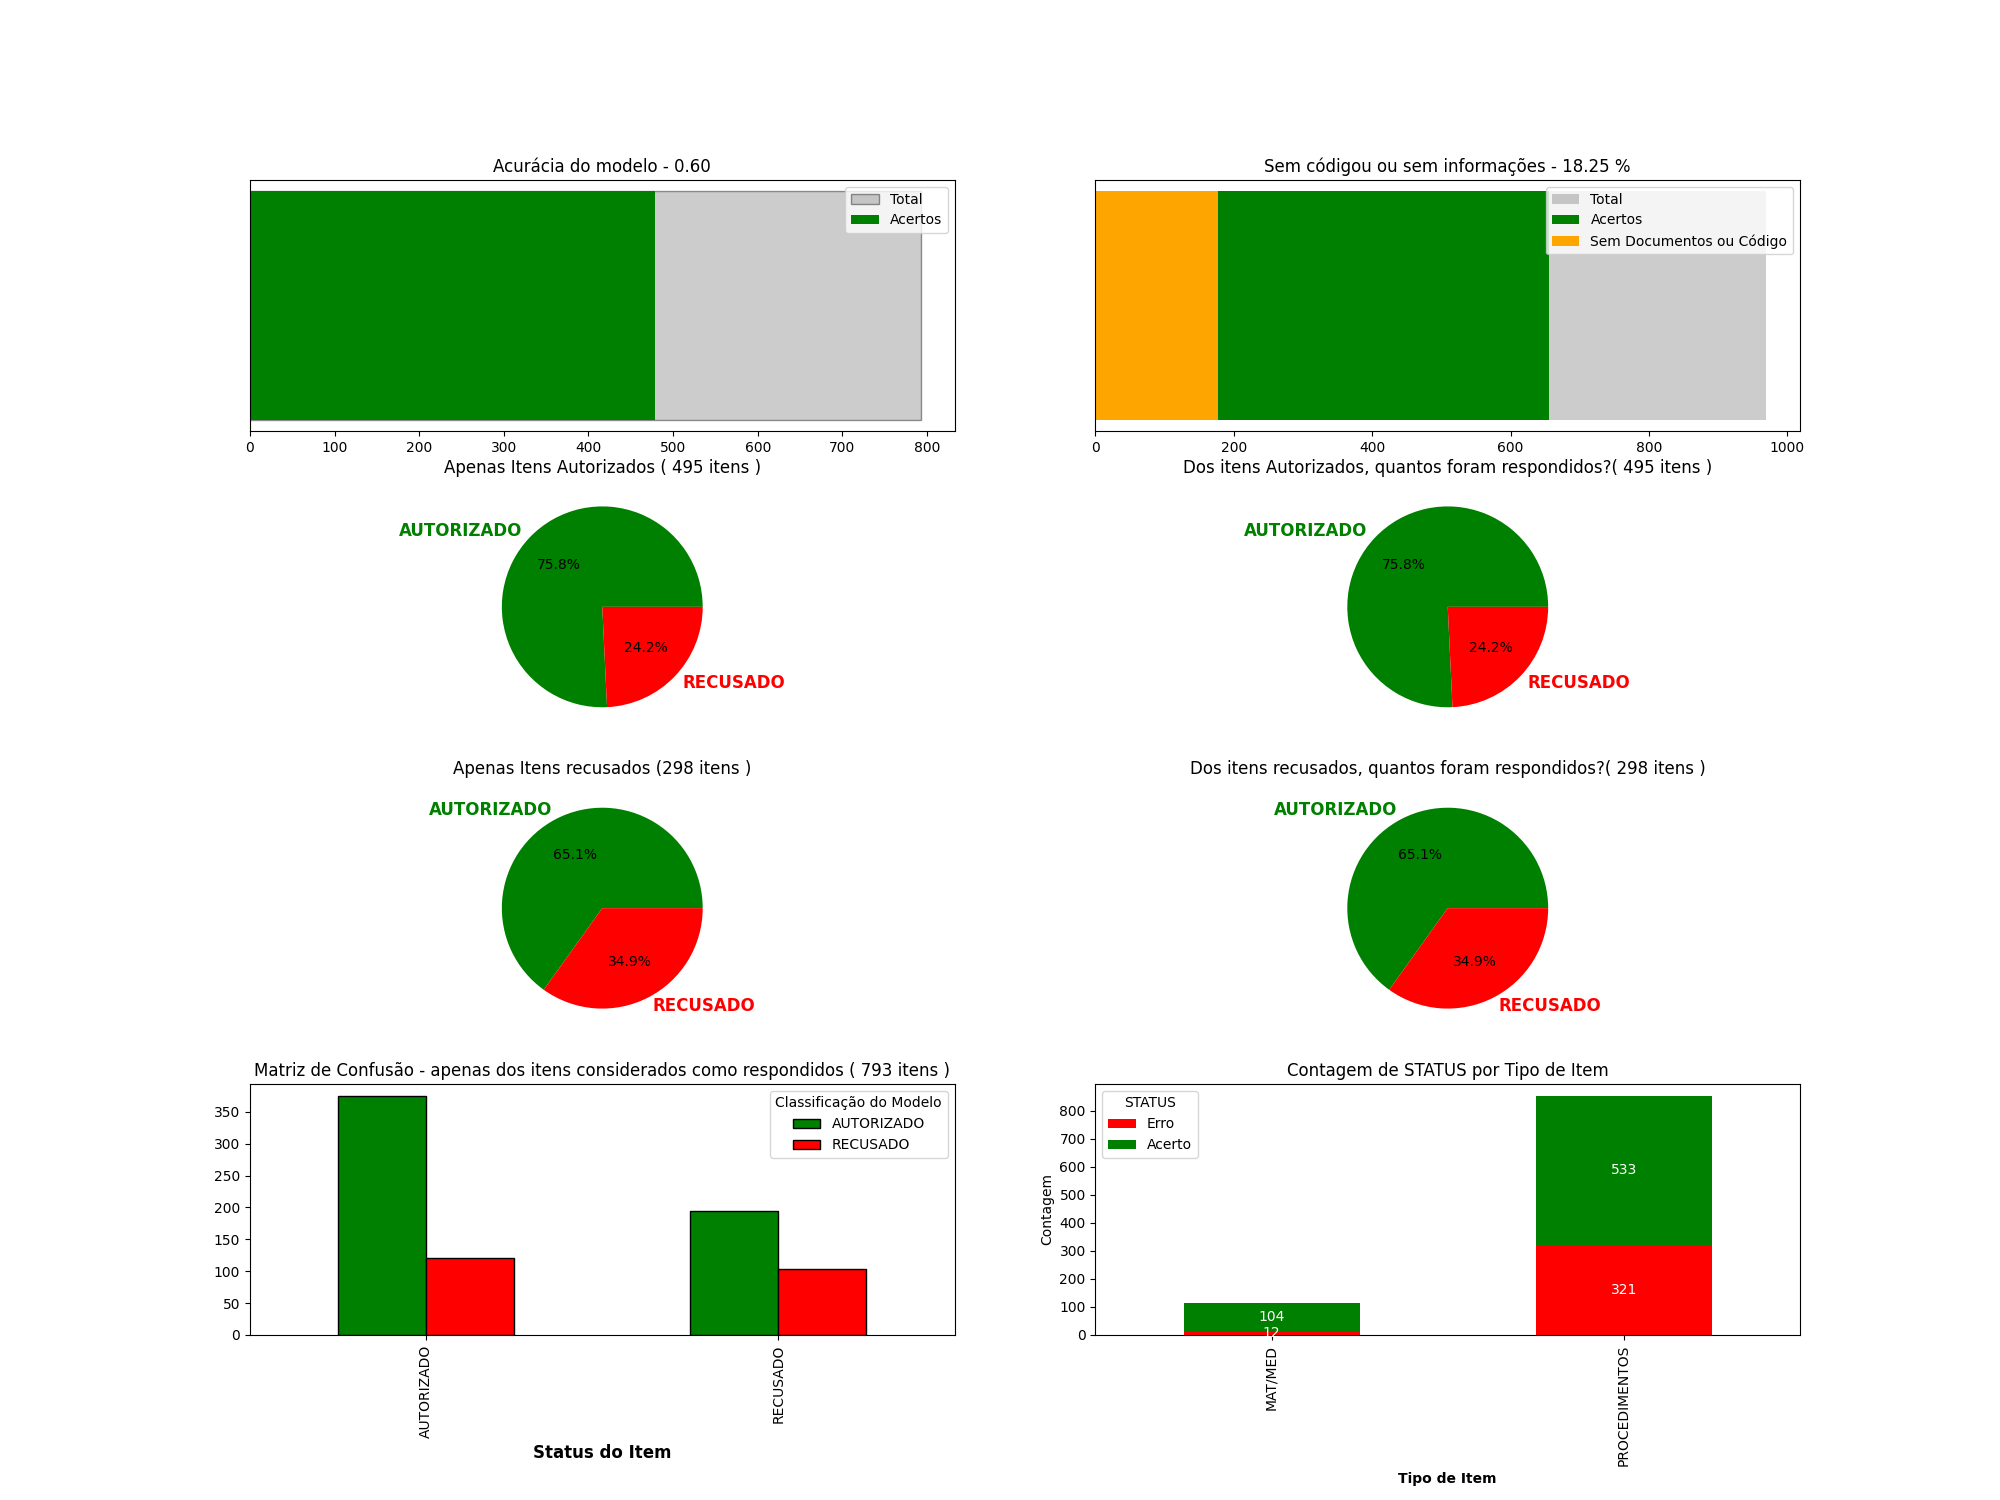

Values plotted in this chart, from the file beside it:
ID_REQUISICAO, ID_ITEM, DS_TIPO_ITEM, STATUS, y_hat
41987496, 41001079, PROCEDIMENTOS, False, RECUSADO
41960457, 41001079, PROCEDIMENTOS, True, AUTORIZADO
42031954, 41001079, PROCEDIMENTOS, True, RECUSADO
42026656, 41001079, PROCEDIMENTOS, True, AUTORIZADO
42001791, 41001079, PROCEDIMENTOS, True, RECUSADO
42020082, 40901122, PROCEDIMENTOS, True, AUTORIZADO
42012581, 40901122, PROCEDIMENTOS, True, RECUSADO
41967134, 40901122, PROCEDIMENTOS, True, RECUSADO
42023146, 40901122, PROCEDIMENTOS, True, AUTORIZADO
41963500, 40901122, PROCEDIMENTOS, True, RECUSADO
42012521, 40901122, PROCEDIMENTOS, True, AUTORIZADO
42031595, 40901122, PROCEDIMENTOS, True, AUTORIZADO
41988143, 40901122, PROCEDIMENTOS, False, RECUSADO
41985264, 40901122, PROCEDIMENTOS, True, RECUSADO
42018286, 40901122, PROCEDIMENTOS, True, AUTORIZADO
42007263, 40901122, PROCEDIMENTOS, True, AUTORIZADO
41993572, 40901122, PROCEDIMENTOS, False, AUTORIZADO
41990963, 40901122, PROCEDIMENTOS, True, RECUSADO
42032648, 40901300, PROCEDIMENTOS, True, RECUSADO
42002196, 40901300, PROCEDIMENTOS, True, RECUSADO
41981658, 40901300, PROCEDIMENTOS, True, AUTORIZADO
41985370, 40901300, PROCEDIMENTOS, True, RECUSADO
42007862, 40901300, PROCEDIMENTOS, False, RECUSADO
41974533, 40901300, PROCEDIMENTOS, True, AUTORIZADO
41961614, 40901300, PROCEDIMENTOS, False, RECUSADO
41975415, 40314111, PROCEDIMENTOS, False, RECUSADO
41975415, 40901793, PROCEDIMENTOS, True, RECUSADO
41975415, 40314103, PROCEDIMENTOS, True, AUTORIZADO
42017823, 90246438, MAT/MED, False, NÃO ENCONTRADO DOCUMENTOS QUE AUXILIEM A…
42025620, 50000470, PROCEDIMENTOS, True, RECUSADO
41968994, 50000470, PROCEDIMENTOS, False, AUTORIZADO
41978976, 50000470, PROCEDIMENTOS, True, AUTORIZADO
41979103, 50000470, PROCEDIMENTOS, False, AUTORIZADO
41979120, 50000470, PROCEDIMENTOS, False, RECUSADO
41975154, 50000470, PROCEDIMENTOS, False, AUTORIZADO
41971355, 50000470, PROCEDIMENTOS, False, AUTORIZADO
42022120, 50000470, PROCEDIMENTOS, True, AUTORIZADO
41959226, 50000470, PROCEDIMENTOS, False, AUTORIZADO
41976331, 50000470, PROCEDIMENTOS, False, AUTORIZADO
42016756, 50000470, PROCEDIMENTOS, True, AUTORIZADO
41989084, 50000470, PROCEDIMENTOS, False, RECUSADO
42005748, 50000470, PROCEDIMENTOS, False, AUTORIZADO
42028525, 50000470, PROCEDIMENTOS, True, AUTORIZADO
42032568, 50000470, PROCEDIMENTOS, False, AUTORIZADO
41977772, 98400013, PROCEDIMENTOS, False, NÃO ENCONTRADO DOCUMENTOS QUE AUXILIEM A…
42011696, 41301340, PROCEDIMENTOS, False, AUTORIZADO
41986204, 41301340, PROCEDIMENTOS, True, AUTORIZADO
41982292, 40201236, PROCEDIMENTOS, False, AUTORIZADO
41969171, 40201236, PROCEDIMENTOS, True, AUTORIZADO
41991242, 40201210, PROCEDIMENTOS, False, AUTORIZADO
41993098, 40601110, PROCEDIMENTOS, True, AUTORIZADO
41964271, 40601110, PROCEDIMENTOS, True, AUTORIZADO
41973369, 40601110, PROCEDIMENTOS, True, AUTORIZADO
41968735, 40601110, PROCEDIMENTOS, True, AUTORIZADO
41984575, 40601110, PROCEDIMENTOS, False, AUTORIZADO
42022949, 40601110, PROCEDIMENTOS, True, AUTORIZADO
41993098, 40901203, PROCEDIMENTOS, True, AUTORIZADO
41993098, 40809161, PROCEDIMENTOS, True, AUTORIZADO
41973369, 40809161, PROCEDIMENTOS, True, AUTORIZADO
42017908, 40809161, PROCEDIMENTOS, False, AUTORIZADO
... 910 more rows
